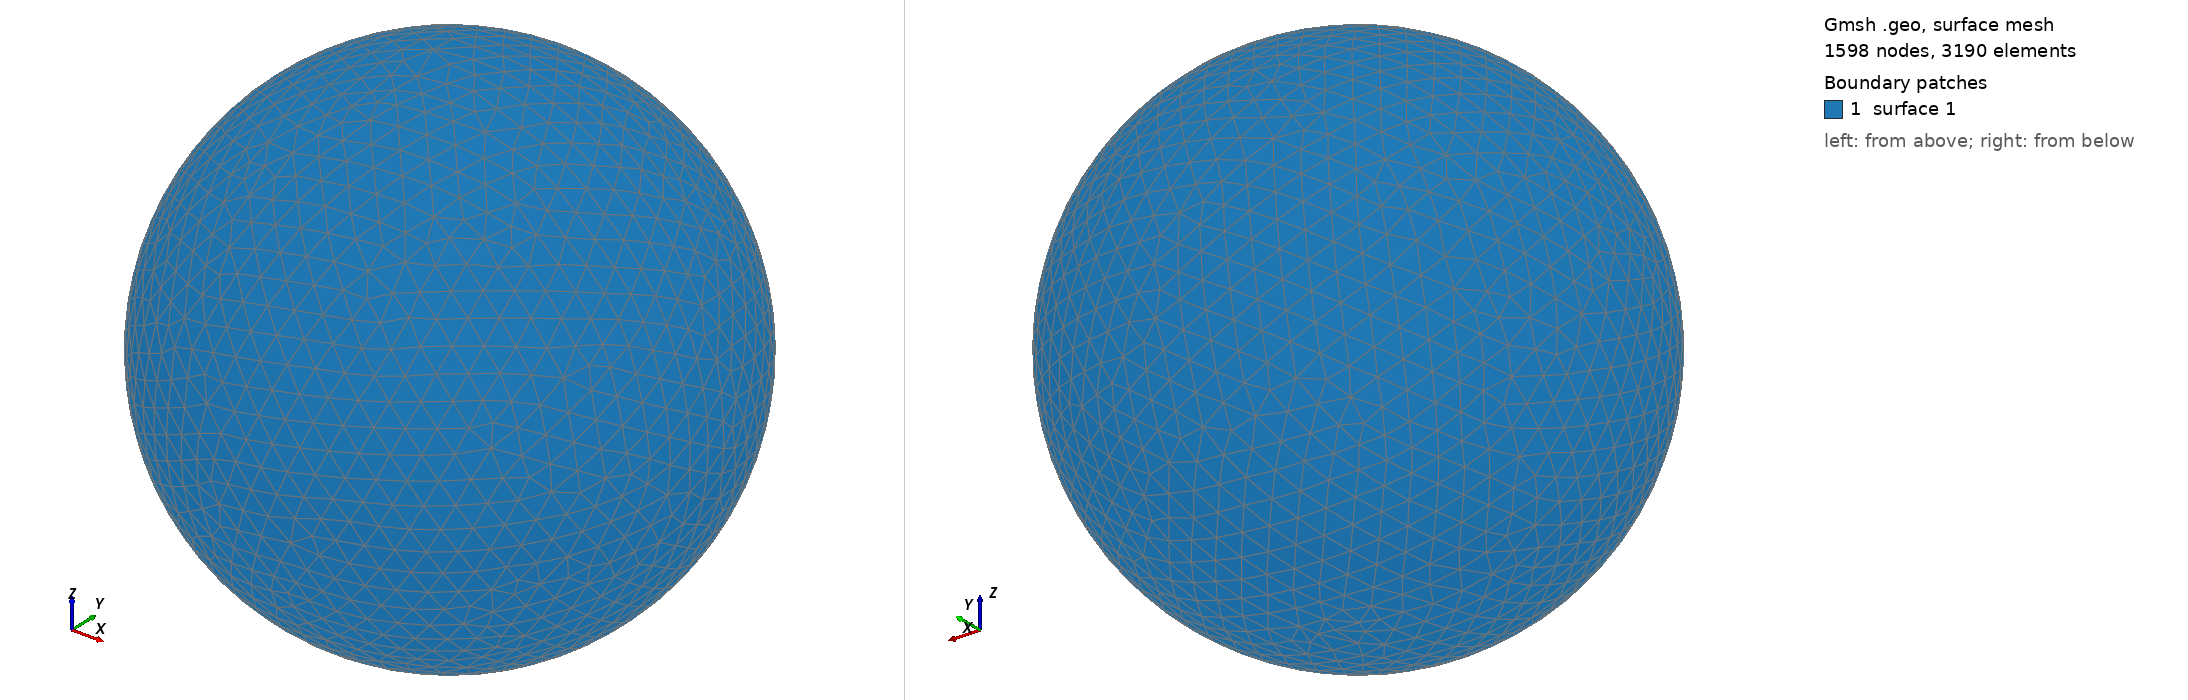

Gmsh geometry script, surface-meshed: 1598 nodes, 3190 surface elements. Boundary patches (legend numbers): 1 surface 1. Left view from above one corner, right view from below the opposite corner. The script declares no physical surfaces, so the legend lists its geometric surfaces. The drawing asked Gmsh for element sizes between 1% and 20% of the model's largest extent; the script's own settings can give other sizes.

=== shot2720.geo (drawn) ===
SetFactory("OpenCASCADE");
Point(1) = {0,0,0,0};
Sphere(1) = {0,0,0,0.74710000};
MeshSize{ PointsOf{ Surface{:}; } } = 0.074710000;
Mesh.ElementOrder=1;
Mesh.Format=39;
